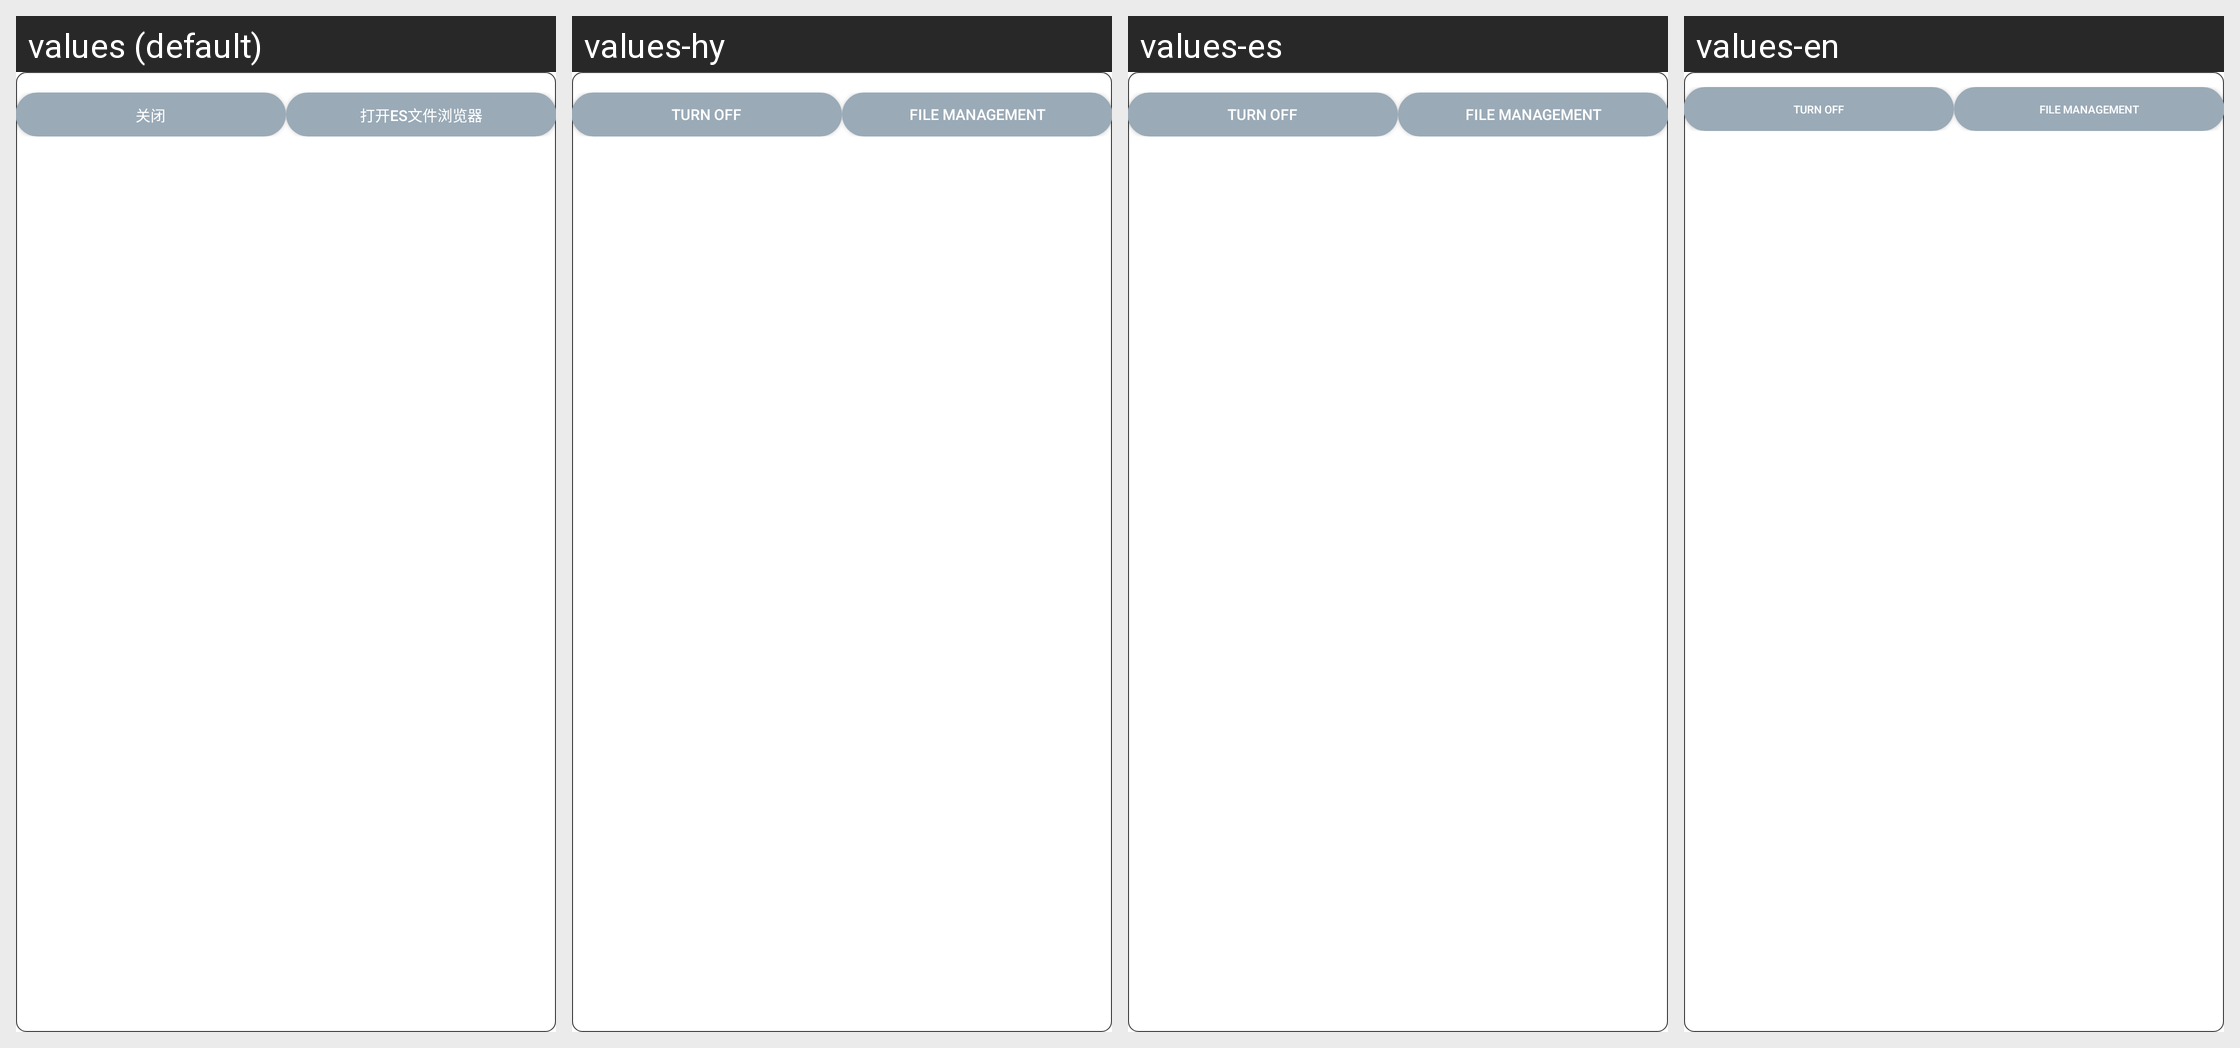

The same Android screen rendered under several of its app's locales, left to right. List the strings drawn on it with the default value and each locale's translation.
Android screen res/layout/layout_pictext_tipdialog.xml rendered under 4 locales, left to right: values (default), values-hy, values-es, values-en. Device: Nexus 5 (rendered at 1080×1920; each locale shown at half size, 540×960, under a caption strip naming it); theme AppTheme.
Other locales in the repository, not shown: values-ar, values-de, values-en-rUK, values-en-rUS, values-en-rZA, values-fr, values-it, values-ko, values-pl, values-th.
Strings drawn on this screen, with the default value and each locale's value (text and hints the layout hard-codes, and strings that could not be matched under every locale, appear in the picture but are not listed):

lab_disable
  values: 关闭
  values-hy: Turn off
  values-es: Turn off
  values-en: Turn off

file_management
  values: 打开ES文件浏览器
  values-hy: File Management
  values-es: File Management
  values-en: File Management
